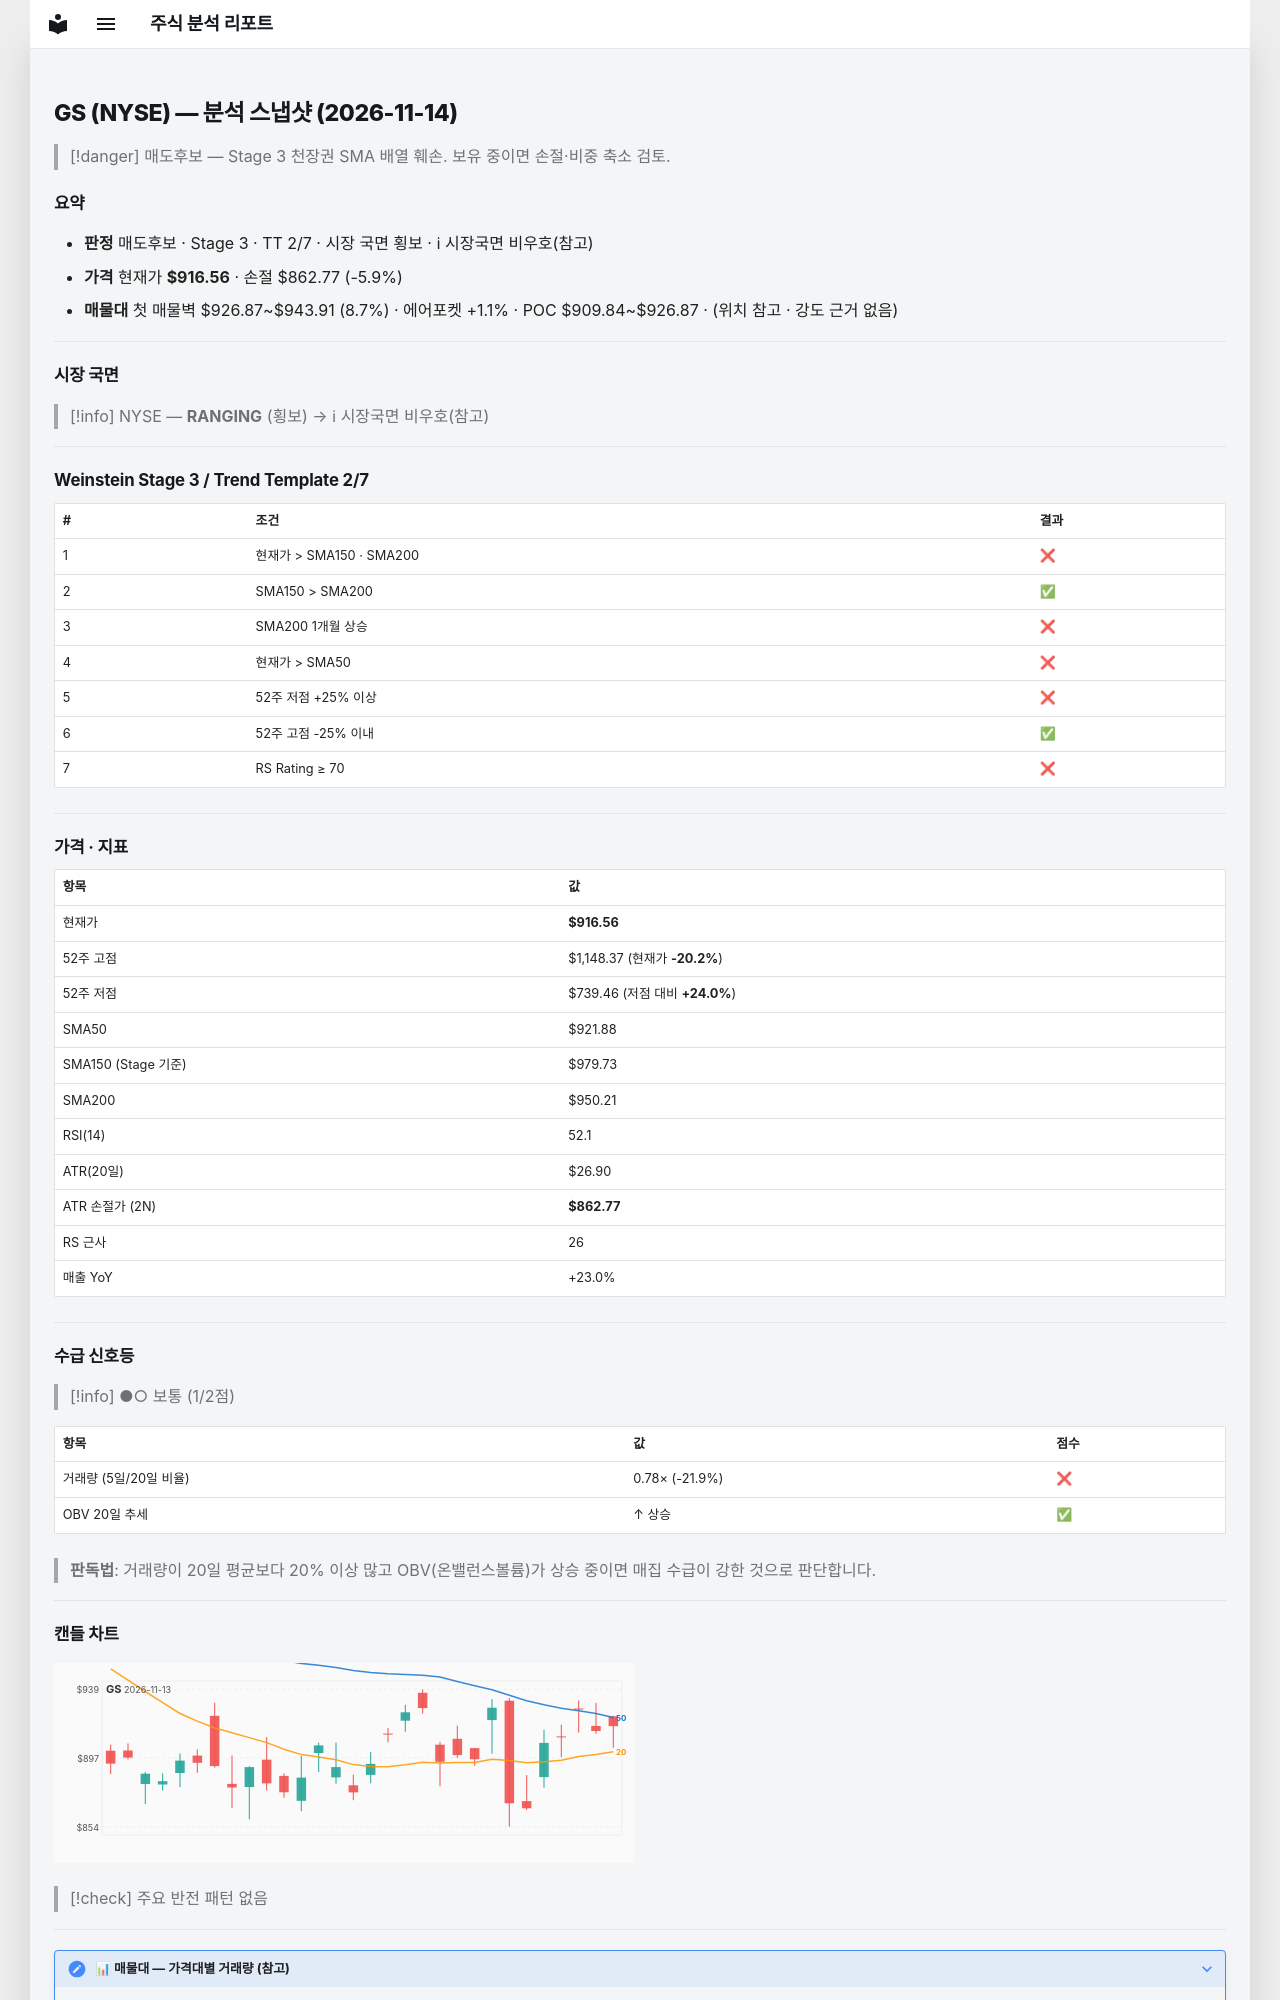

repository: soloandco/stock-reports · page: snapshots/GS-2026-11-14/index.html · generator: mkdocs

---
type: analysis-snapshot
title: GS 분석 스냅샷
ticker: GS
market: NYSE
created: 2026-11-14
updated: 2026-11-14
bar-date: 2026-11-13
verdict: 매도후보
real-rr: 4.31
sma50-gap-pct: -0.6
weekly-position: 저항대아래
weekly-overhead-price: 1148.37
weekly-overhead-pct: 25.3
stage: 3
trend-template-score: 2
tt-max: 7
ma-set: sma-50-150-200
price: 916.5599975585938
stop-price: 862.7671035520793
market-regime: RANGING
supply-demand-score: 1/2
supply-demand-label: 보통
status: tracking
tags:
  - stock-agent
  - watchlist
  - GS
  - analysis
related:
  - "[[analysis-template]]"
---

# GS (NYSE) — 분석 스냅샷 (2026-11-14)

> [!danger] 매도후보 — Stage 3 천장권
> SMA 배열 훼손. 보유 중이면 손절·비중 축소 검토.

## 요약

- **판정** 매도후보 · Stage 3 · TT 2/7 · 시장 국면 횡보 · ℹ 시장국면 비우호(참고)
- **가격** 현재가 **$916.56** · 손절 $862.77 (-5.9%)
- **매물대** 첫 매물벽 $926.87~$943.91 (8.7%) · 에어포켓 +1.1% · POC $909.84~$926.87 · (위치 참고 · 강도 근거 없음)

---

## 시장 국면

> [!info] NYSE — **RANGING** (횡보) → ℹ 시장국면 비우호(참고)

---

## Weinstein Stage 3 / Trend Template 2/7

| # | 조건 | 결과 |
|---|------|------|
| 1 | 현재가 > SMA150 · SMA200 | ❌ |
| 2 | SMA150 > SMA200 | ✅ |
| 3 | SMA200 1개월 상승 | ❌ |
| 4 | 현재가 > SMA50 | ❌ |
| 5 | 52주 저점 +25% 이상 | ❌ |
| 6 | 52주 고점 -25% 이내 | ✅ |
| 7 | RS Rating ≥ 70 | ❌ |

---

## 가격 · 지표

| 항목 | 값 |
|------|---|
| 현재가 | **$916.56** |
| 52주 고점 | $1,148.37 (현재가 **-20.2%**) |
| 52주 저점 | $739.46 (저점 대비 **+24.0%**) |
| SMA50 | $921.88 |
| SMA150 (Stage 기준) | $979.73 |
| SMA200 | $950.21 |
| RSI(14) | 52.1 |
| ATR(20일) | $26.90 |
| ATR 손절가 (2N) | **$862.77** |
| RS 근사 | 26 |
| 매출 YoY | +23.0% |

---
## 수급 신호등

> [!info] ●○ 보통 (1/2점)

| 항목 | 값 | 점수 |
|------|------|------|
| 거래량 (5일/20일 비율) | 0.78× (-21.9%) | ❌ |
| OBV 20일 추세 | ↑ 상승 | ✅ |

> **판독법**: 거래량이 20일 평균보다 20% 이상 많고 OBV(온밸런스볼륨)가 상승 중이면 매집 수급이 강한 것으로 판단합니다.

---
